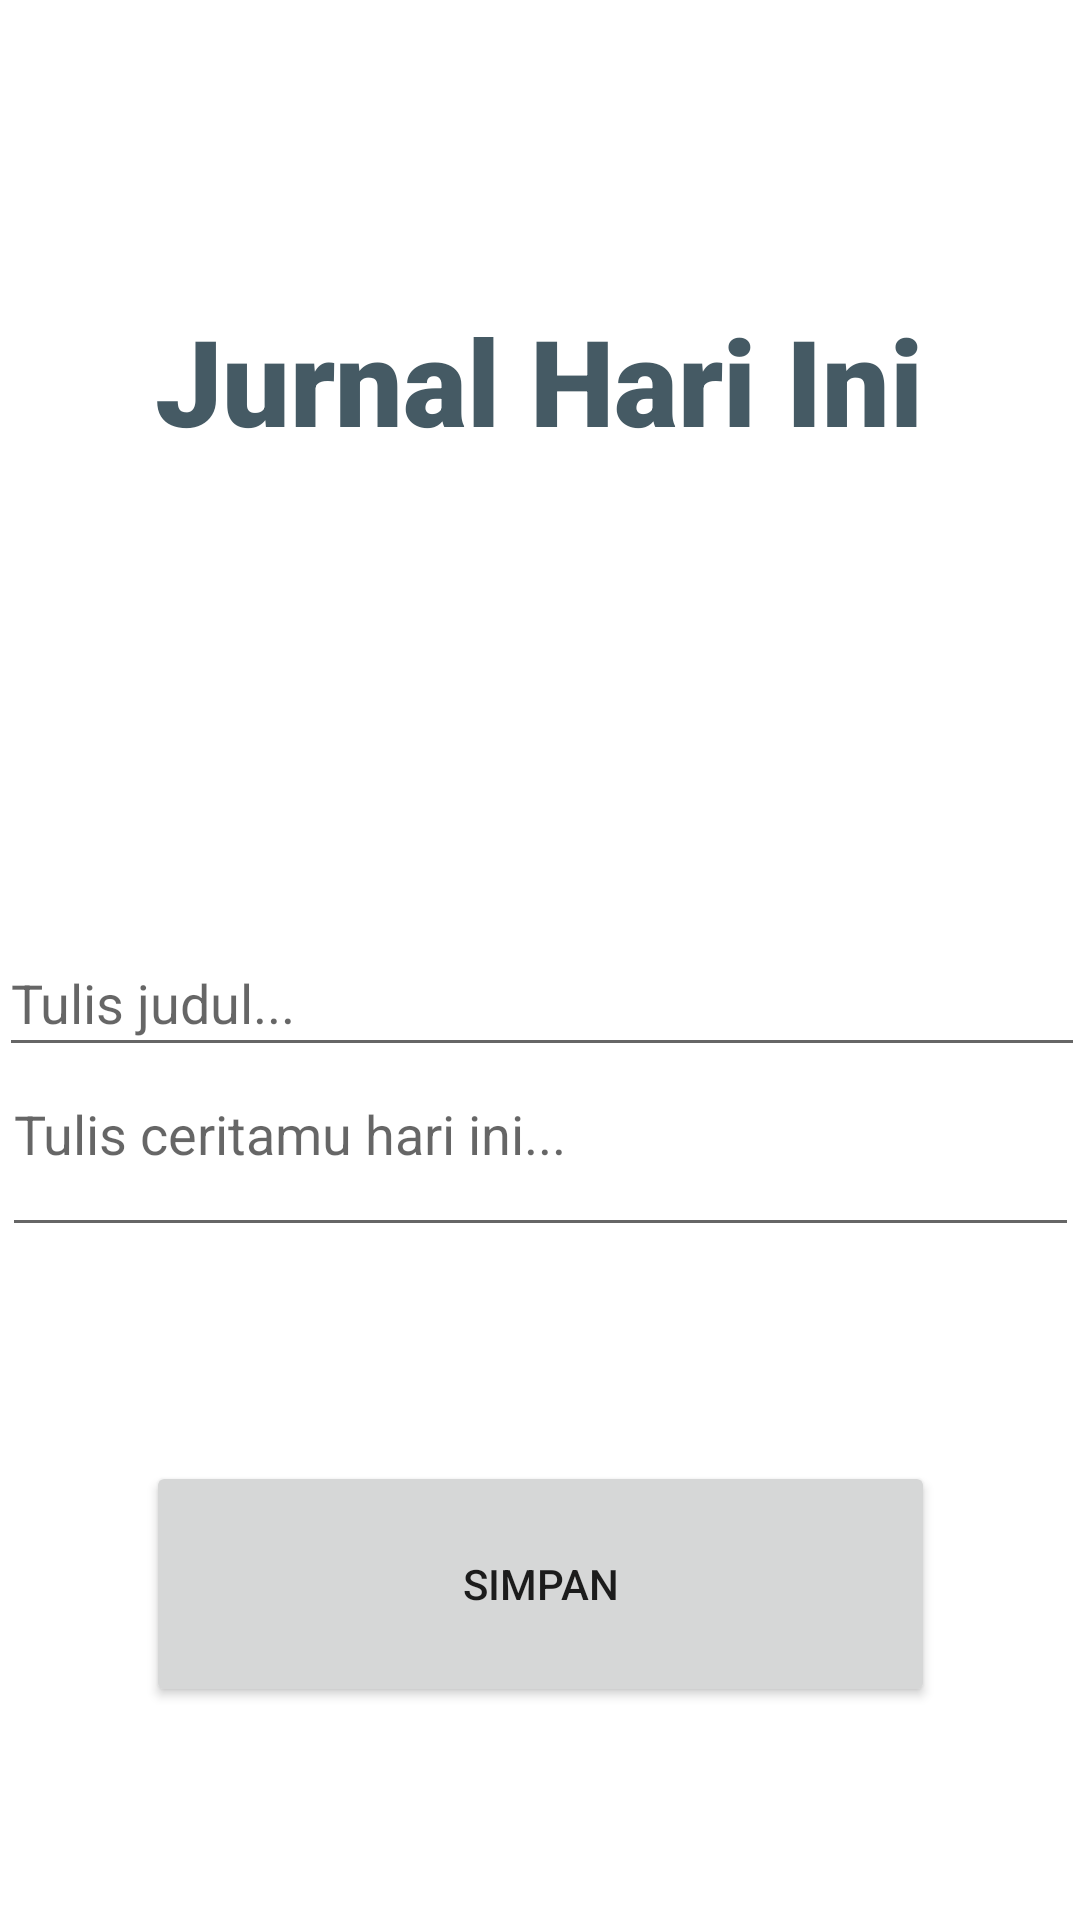

Layout XML and referenced resources for this Android screen:
<!-- AndroidManifest.xml: application theme Theme.Remood -->
<!-- res/layout/activity_buatjurnal.xml -->
<?xml version="1.0" encoding="utf-8"?>
<androidx.constraintlayout.widget.ConstraintLayout xmlns:android="http://schemas.android.com/apk/res/android"
    xmlns:app="http://schemas.android.com/apk/res-auto"
    xmlns:tools="http://schemas.android.com/tools"
    android:id="@+id/buatJurnal"
    android:layout_width="match_parent"
    android:layout_height="match_parent"
    tools:context=".Buatjurnal">

    <TextView
        android:id="@+id/jurnal_hari"
        android:layout_width="wrap_content"
        android:layout_height="wrap_content"
        android:layout_alignParentTop="true"
        android:layout_centerInParent="true"
        android:layout_marginTop="100dp"
        android:fontFamily="sans-serif-black"
        android:text="@string/jurnal_hari"
        android:textColor="#455A64"
        android:textSize="40sp"
        app:layout_constraintEnd_toEndOf="parent"
        app:layout_constraintHorizontal_bias="0.498"
        app:layout_constraintStart_toStartOf="parent"
        app:layout_constraintTop_toTopOf="parent" />

    <TextView
        android:id="@+id/ketMood"
        android:layout_width="wrap_content"
        android:layout_height="wrap_content"
        android:layout_below="@id/jurnal_hari"
        android:layout_centerVertical="true"
        android:layout_marginTop="76dp"
        android:layout_toStartOf="@+id/jurnal_hari"
        android:fontFamily="sans-serif-medium"
        android:text=""
        android:textColor="@color/darkgray"
        android:textSize="15sp"
        app:layout_constraintEnd_toEndOf="parent"
        app:layout_constraintHorizontal_bias="0.498"
        app:layout_constraintStart_toStartOf="parent"
        app:layout_constraintTop_toBottomOf="@+id/jurnal_hari" />

    <ImageView
        android:id="@+id/moodUser"
        android:layout_width="wrap_content"
        android:layout_height="wrap_content"
        android:layout_below="@id/ketMood"
        android:layout_centerVertical="true"
        android:layout_marginTop="12dp"
        android:layout_toStartOf="@+id/ketMood"
        app:layout_constraintEnd_toEndOf="parent"
        app:layout_constraintHorizontal_bias="0.498"
        app:layout_constraintStart_toStartOf="parent"
        app:layout_constraintTop_toBottomOf="@+id/ketMood" />

    <EditText
        android:id="@+id/judulJurnal"
        android:layout_width="362dp"
        android:layout_height="46dp"
        android:layout_marginTop="48dp"
        android:ems="10"
        android:inputType="text"
        app:layout_constraintEnd_toEndOf="parent"
        app:layout_constraintHorizontal_bias="0.489"
        app:layout_constraintStart_toStartOf="parent"
        android:hint="Tulis judul..."
        app:layout_constraintTop_toBottomOf="@+id/moodUser" />

    <EditText
        android:id="@+id/detailCerita"
        android:layout_width="359dp"
        android:layout_height="60dp"
        android:ems="30"
        android:gravity="start|top"
        android:inputType="textMultiLine"
        android:hint="Tulis ceritamu hari ini..."
        app:layout_constraintEnd_toEndOf="parent"
        app:layout_constraintHorizontal_bias="0.519"
        app:layout_constraintStart_toStartOf="parent"
        app:layout_constraintTop_toBottomOf="@+id/judulJurnal" />

    <Button
        android:id="@+id/btnsimpanJurnal"
        android:layout_width="263dp"
        android:layout_height="82dp"
        android:text="Simpan"
        android:shadowColor="@color/black"
        android:clickable="true"
        app:layout_constraintBottom_toBottomOf="parent"
        app:layout_constraintEnd_toEndOf="parent"
        app:layout_constraintStart_toStartOf="parent"
        app:layout_constraintTop_toBottomOf="@+id/detailCerita" />


</androidx.constraintlayout.widget.ConstraintLayout>
<!-- resources referenced by this layout -->
<resources>
  <color name="black">#1F1F1F</color>
  <color name="darkgray">#5F5F5F</color>
  <string name="jurnal_hari">Jurnal Hari Ini</string>
  <style name="Theme.Remood" parent="Base.Theme.Remood" />
  <style name="Base.Theme.Remood" parent="Theme.MaterialComponents.DayNight.NoActionBar">
          
          <item name="colorPrimary">@color/blue</item>
          <item name="colorPrimaryVariant">@color/blue</item>
          <item name="colorOnPrimary">@color/white</item>
          
          <item name="colorSecondary">@color/teal_200</item>
          <item name="colorSecondaryVariant">@color/teal_700</item>
          <item name="colorOnSecondary">@color/black</item>
          
          <item name="android:statusBarColor">?attr/colorPrimaryVariant</item>
      </style>
  <color name="blue">#4A8EDE</color>
  <color name="white">#FFFFFFFF</color>
  <color name="teal_200">#FF03DAC5</color>
  <color name="teal_700">#FF018786</color>
</resources>
